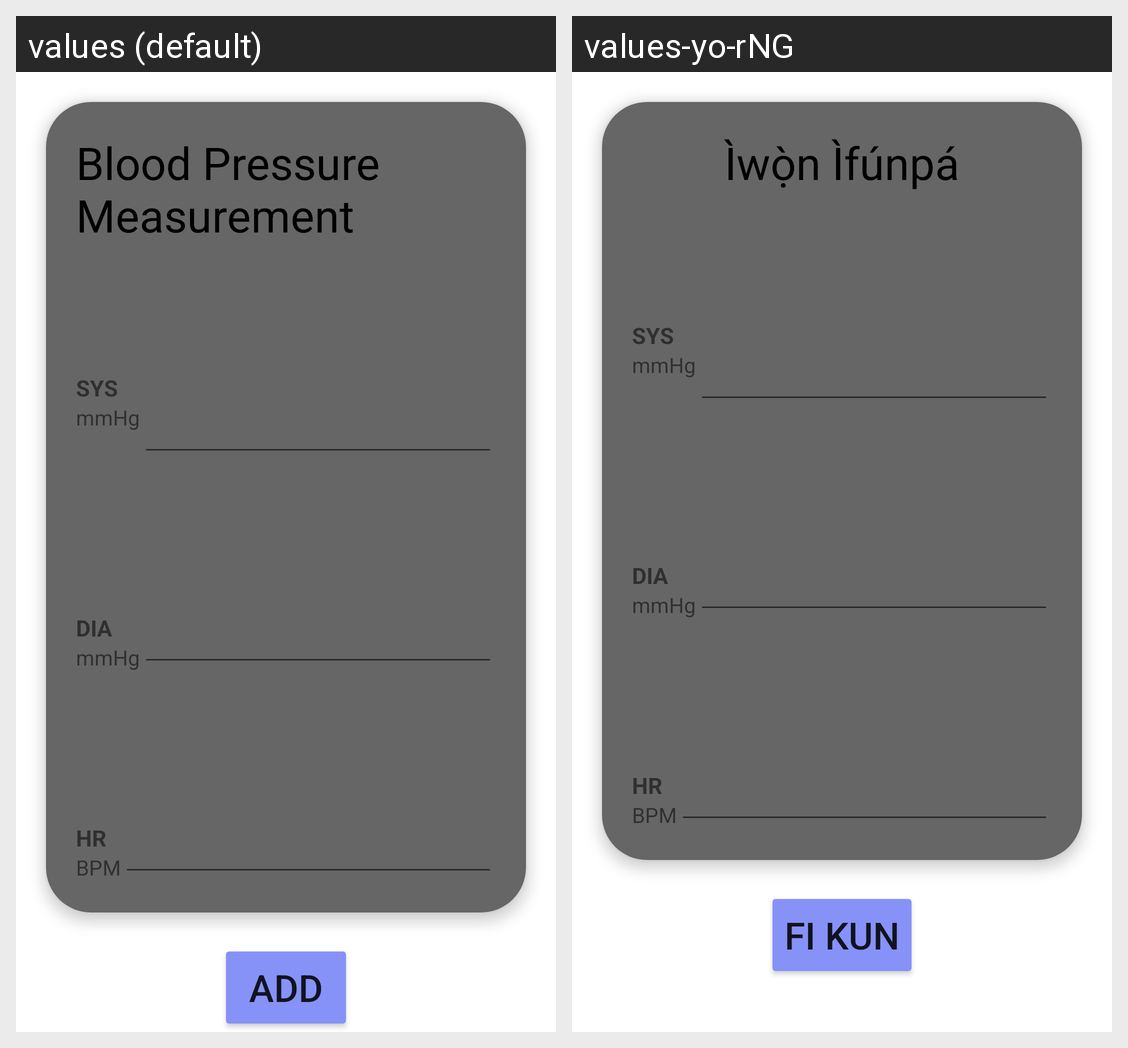

For this localized Android screen grid, give each drawn string resource with its value in every locale shown.
Android screen res/layout/fragment_add_new.xml rendered under 2 locales, left to right: values (default), values-yo-rNG. Device: Nexus 5 (rendered at 1080×1920; each locale shown at half size, 540×960, under a caption strip naming it); theme splashScreenTheme.
Strings drawn on this screen, with the default value and each locale's value (text and hints the layout hard-codes, and strings that could not be matched under every locale, appear in the picture but are not listed):

upload_data
  values: Blood Pressure Measurement
  values-yo-rNG: Ìwọ̀n Ìfúnpá

sys
  values: SYS
  values-yo-rNG: SYS

mmhg
  values: mmHg
  values-yo-rNG: mmHg

dia
  values: DIA
  values-yo-rNG: DIA

hr
  values: HR
  values-yo-rNG: HR

bpm
  values: BPM
  values-yo-rNG: BPM

add_new_data
  values: ADD
  values-yo-rNG: Fi kun
